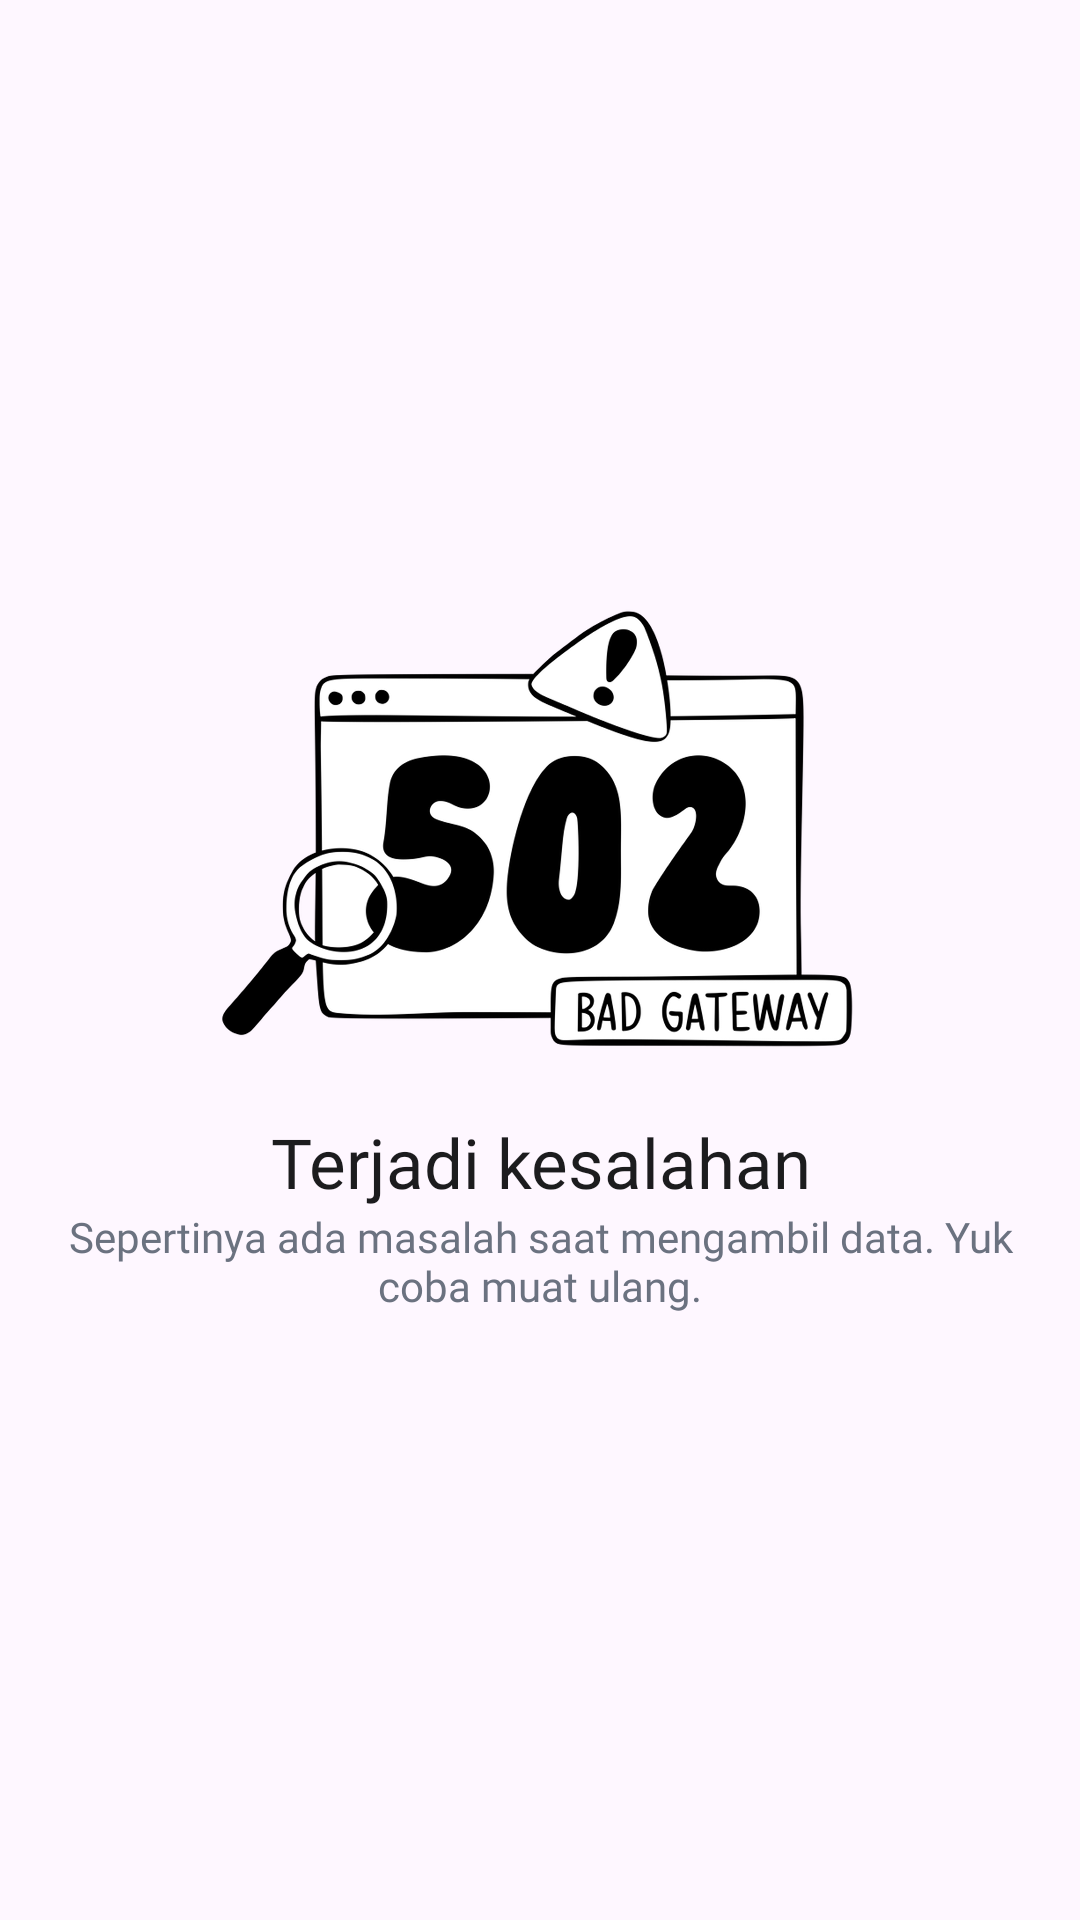

The Android layout XML behind this screen, and the referenced resources:
<!-- AndroidManifest.xml: application theme Theme.EPermoziApp -->
<!-- res/layout/error_state_layout.xml -->
<?xml version="1.0" encoding="utf-8"?>
<RelativeLayout xmlns:android="http://schemas.android.com/apk/res/android"
    android:orientation="vertical"
    android:layout_width="match_parent"
    android:id="@+id/lrError"
    android:padding="16dp"
    android:layout_height="match_parent">
    <LinearLayout
        android:layout_width="match_parent"
        android:orientation="vertical"
        android:layout_centerInParent="true"
        android:layout_height="wrap_content">
        <ImageView
            android:src="@drawable/ic_error"
            android:layout_width="wrap_content"
            android:layout_gravity="center"
            android:layout_height="150dp"/>

        <TextView
            android:id="@+id/tvTitle"
            android:layout_marginTop="20dp"
            android:layout_width="match_parent"
            android:layout_gravity="center"
            android:textAlignment="center"
            android:textSize="23sp"
            android:textColor="@color/black"
            android:fontFamily="@font/satoshi_bold"
            android:text="@string/terjadi_kesalahan"
            android:layout_height="wrap_content"/>

        <TextView
            android:id="@+id/tvDesc"
            android:layout_width="match_parent"
            android:layout_gravity="center"
            android:textSize="14sp"
            android:text="@string/sepertinya_ada_masalah"
            android:textColor="@color/black_80"
            android:fontFamily="@font/satoshi_regular"
            android:textAlignment="center"
            android:layout_height="wrap_content"/>

    </LinearLayout>


</RelativeLayout>
<!-- resources referenced by this layout -->
<resources>
  <color name="black">#1C1C1E</color>
  <color name="black_80">#6B7280</color>
  <!-- drawable ic_error: png bitmap (drawable, 395620 bytes) -->
  <string name="sepertinya_ada_masalah">Sepertinya ada masalah saat mengambil data. Yuk coba muat ulang.</string>
  <string name="terjadi_kesalahan">Terjadi kesalahan</string>
  <style name="Theme.EPermoziApp" parent="Base.Theme.EPermoziApp" />
  <style name="Base.Theme.EPermoziApp" parent="Theme.Material3.Light.NoActionBar">
           <item name="colorPrimary">@color/main</item>
      </style>
  <color name="main">#0d6efd</color>
</resources>
